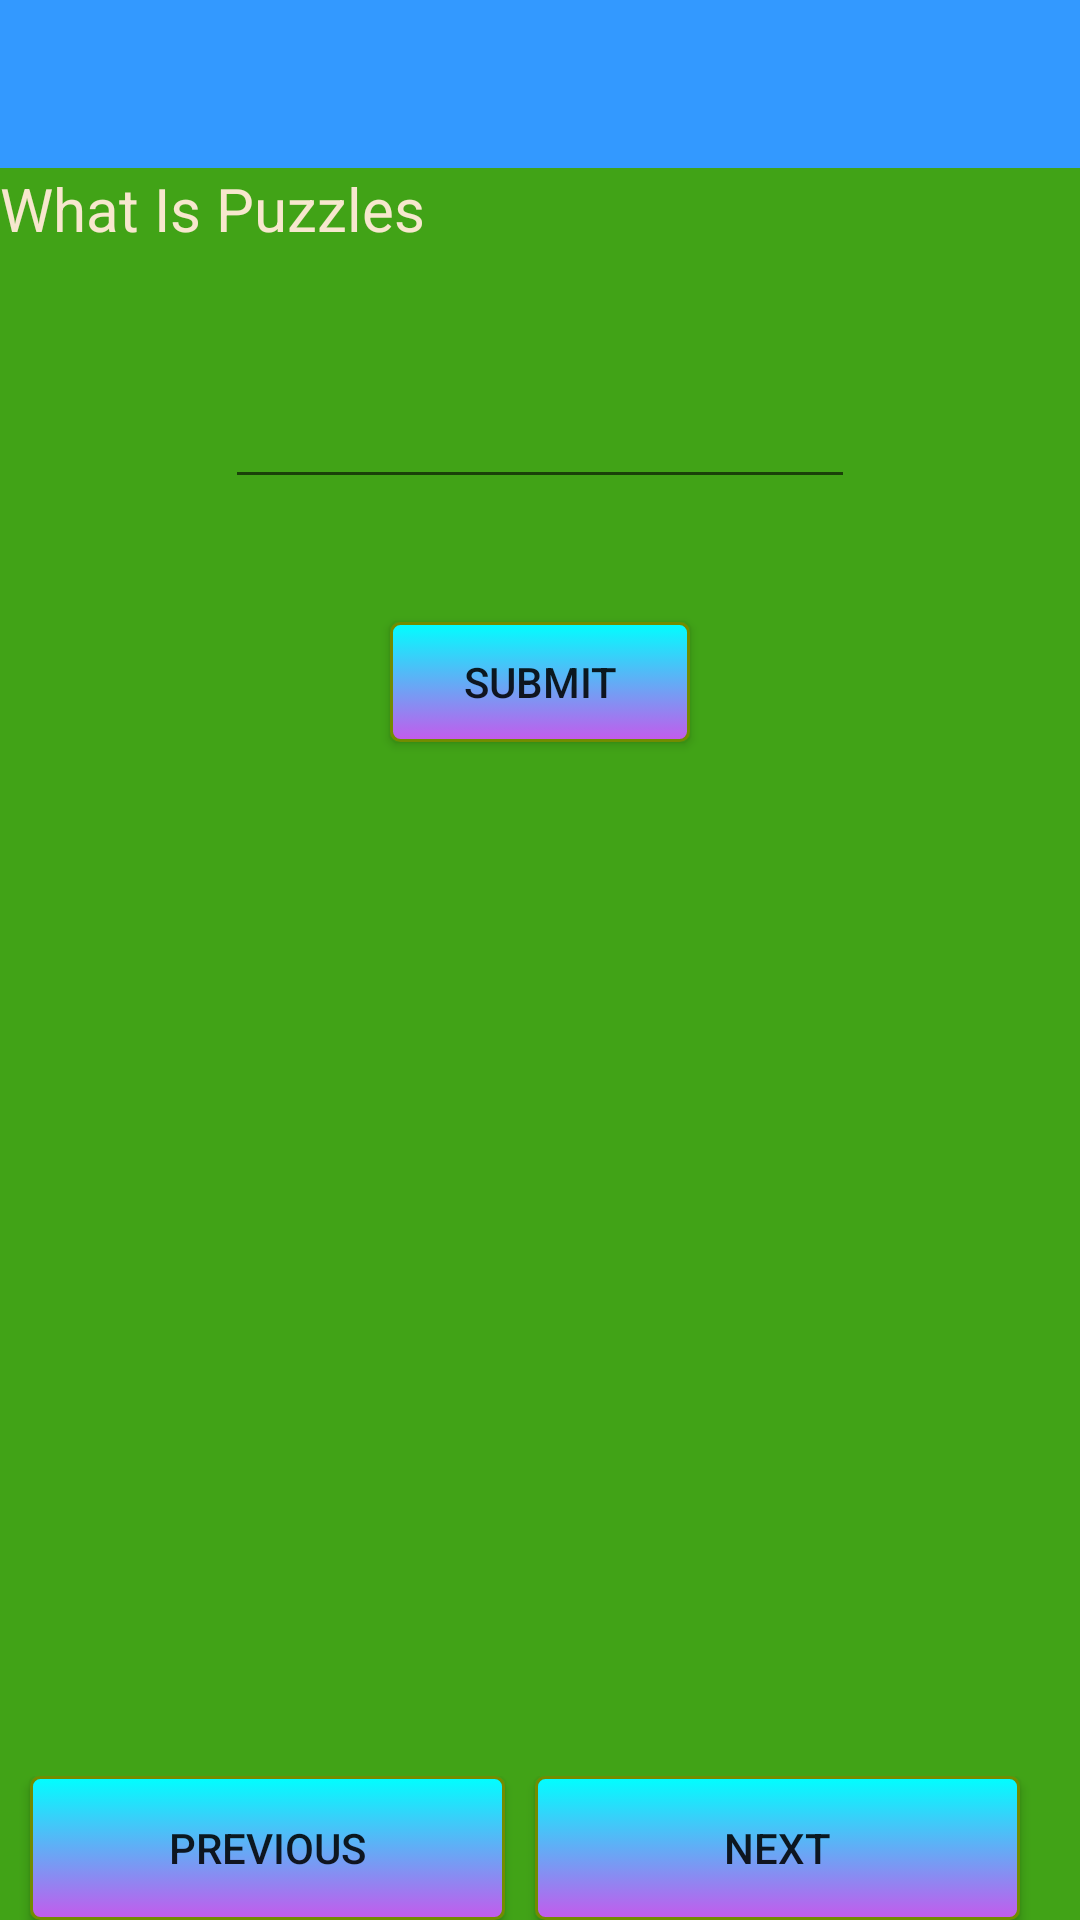

Produce the Android XML layout that renders to this screen, including the resource entries it uses.
<!-- AndroidManifest.xml: application theme AppTheme -->
<!-- res/layout/whatis_layout.xml -->
<?xml version="1.0" encoding="utf-8"?>
<RelativeLayout xmlns:android="http://schemas.android.com/apk/res/android"
    xmlns:tools="http://schemas.android.com/tools"
    xmlns:app="http://schemas.android.com/apk/res-auto"
    android:orientation="vertical"
    android:layout_width="match_parent"
    android:layout_height="match_parent"
    android:background="#41a317"
    android:label="What Is Puzzles"
    android:name="puzzle_who">

    <android.support.v7.widget.Toolbar
        android:id="@+id/toolbar_what"
        android:layout_height="wrap_content"
        android:layout_width="match_parent"
        android:background="?attr/colorPrimary"
        android:minHeight="?attr/actionBarSize"
        app:theme="@style/ThemeOverlay.AppCompat.Dark"
        />

    <TextView
        android:id="@+id/who_puzzle"
        android:layout_width="wrap_content"
        android:layout_height="wrap_content"
        android:layout_alignParentEnd="true"
        android:layout_alignParentLeft="true"
        android:layout_alignParentRight="true"
        android:layout_alignParentStart="true"
        android:layout_below="@+id/toolbar_what"
        android:textColor="#f7e7ce"
        android:textSize="20dp"
        android:text="What Is Puzzles"
        tools:text="What Is Puzzles" />

    <TextSwitcher
        android:id="@+id/what_switcher"
        android:layout_width="match_parent"
        android:layout_height="wrap_content"
        android:layout_below="@+id/who_puzzle"
        android:textAlignment="center"
        android:layout_centerHorizontal="true"
        android:layout_marginTop="16dp" >



    </TextSwitcher>
    <EditText
        android:id="@+id/what_answer"
        android:layout_marginTop="26dp"
        android:layout_width="wrap_content"
        android:layout_height="wrap_content"
        android:layout_centerHorizontal="true"
        android:layout_below="@+id/what_switcher"
        android:inputType="textCapSentences"
        android:ems="10"
        android:text="" />

    <Button
        android:id="@+id/btn_what_puz"
        android:layout_width="100dp"
        android:layout_height="40dp"
        android:background="@drawable/button_games"
        android:layout_weight="0.48"
        android:text="Submit"
        tools:text="Submit"
        android:layout_below="@+id/what_answer"
        android:layout_centerHorizontal="true"
        android:layout_marginTop="41dp" />

    <TextView
        android:id="@+id/what_feedback"
        android:layout_width="wrap_content"
        android:layout_height="wrap_content"
        android:layout_below="@+id/btn_what_puz"
        android:layout_marginTop="85dp"
        android:text=""
        android:textSize="22dp"
        android:textAlignment="center"
        android:layout_alignParentEnd="true"
        android:layout_alignParentStart="true" />


    <LinearLayout
        android:layout_width="match_parent"
        android:layout_height="wrap_content"
        android:layout_alignParentBottom="true"
        android:orientation="horizontal"
        android:weightSum="1"
        android:id="@+id/linearLayout">

        <Button
            android:id="@+id/What_prev"
            android:layout_width="0dp"
            android:layout_height="wrap_content"
            android:background="@drawable/button_games"
            android:layout_weight="0.48"
            android:text="Previous"

            android:layout_marginLeft="10dp"
            tools:text="Previous" />

        <Button
            android:id="@+id/What_next"
            android:layout_width="0dp"
            android:layout_height="wrap_content"
            android:layout_weight="0.49"

            android:background="@drawable/button_games"
            android:text="Next"
            android:layout_marginLeft="10dp"
            android:layout_marginRight="10dp"
            android:textAlignment="center"
            tools:text="Next" />
    </LinearLayout>




</RelativeLayout>
<!-- resources referenced by this layout -->
<resources>
  <!-- drawable button_games (drawable) -->
  <?xml version="1.0" encoding="utf-8"?>
  <selector xmlns:android="http://schemas.android.com/apk/res/android">
      <item android:state_pressed="true">
          <shape>
              android:shape="rectangle"
              <corners android:radius="3dp"/>
              <stroke android:width="1dp" android:color="#98ff98"/>
              <gradient android:angle="-90" android:startColor="#00ffff" android:endColor="#c45aec"/>
          </shape>
      </item>
  
      <item android:state_pressed="true">
          <shape>
              android:shape="rectangle"
              <corners android:radius="3dp"/>
              <stroke android:width="1dp" android:color="#728c00"/>
              <gradient android:angle="-90" android:startColor="#00ffff" android:endColor="#c45aec"/>
              <solid android:color="@color/colorAccent"/>
          </shape>
      </item >
      <item>
          <shape>
              android:shape="rectangle"
              <corners android:radius="3dp"/>
              <stroke android:width="1dp" android:color="#728c00"/>
              <gradient android:angle="-90" android:startColor="#00ffff" android:endColor="#c45aec"/>
          </shape>
      </item>
  </selector>
  <style name="AppTheme" parent="Theme.AppCompat.Light.NoActionBar">
          
          <item name="colorPrimary">#3399ff</item>
          <item name="colorPrimaryDark">#307d7e</item>
          <item name="colorAccent">#43bfc7</item>
  
      </style>
  <color name="colorAccent">#FF4081</color>
</resources>
